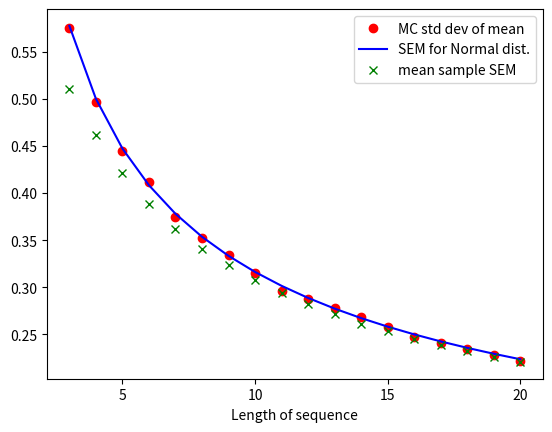
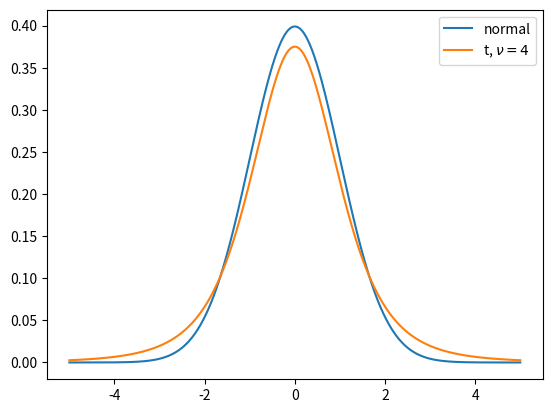
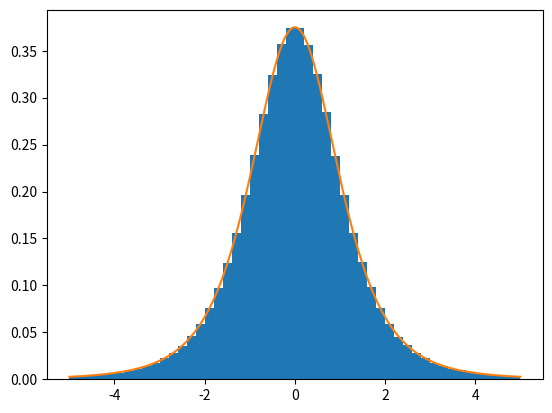

Source code (Python) for these figures, in order:
%matplotlib notebook

# Our standard imports:
import numpy as np
import matplotlib as mpl
import matplotlib.pyplot as plt

# Access to many standard distributions:
import scipy.stats as ss

nens = 10000  # number of realizations
nt = 3       # length of each time series
y = np.random.randn(nens, nt)  # sigma is 1
SEM = 1 / np.sqrt(nt)

ybar = y.mean(axis=1)
ystd = y.std(axis=1, ddof=1)
 
print("with %d points, ybar mean and std are %.5f, %.3f; SEM is %.3f" % 
      (nt, ybar.mean(), ybar.std(), SEM))
print("The mean of the estimated standard deviations is %.3f" % ystd.mean())
print("The median is %.3f" % np.median(ystd))
print("The square root of the mean estimated variance is %.3f" % 
      np.sqrt((ystd**2).mean()))

nens = 10000
nts = np.arange(3, 21)
n_nts = len(nts)

SEMs = 1 / np.sqrt(nts)  # theory, for normal distribution

sems_exp = np.zeros(nts.shape)
sems_sample = np.zeros(nts.shape)

for i, nt in enumerate(nts):
    y = np.random.randn(nens, nt)
    y_means = y.mean(axis=1)
    y_stds = y.std(axis=1, ddof=1)  # note ddof argument!
    sems_exp[i] = y_means.std()
    sems_sample[i] = y_stds.mean() / np.sqrt(nt)
    
fig, ax = plt.subplots()
ax.plot(nts, sems_exp, 'ro', label='MC std dev of mean')
ax.plot(nts, SEMs, 'b-', label='SEM for Normal dist.')
ax.plot(nts, sems_sample, 'gx', label='mean sample SEM')
#ax.plot(nts, np.median(sems_theory, axis=0), 'bx', label='median SEM')
ax.locator_params(axis='x', integer=True)
ax.legend(loc='upper right')
ax.set_xlabel('Length of sequence');

plt.close(fig)

N = 5
df = N - 1
# Make instances of each distribution:
tdist = ss.t(df)
ndist = ss.norm()
# x-axis array for plotting:
x = np.linspace(-5, 5, 1001)
fig, ax = plt.subplots()
ax.plot(x, ndist.pdf(x), label='normal')
ax.plot(x, tdist.pdf(x), label=r't, $\nu = %d$' % df)
ax.legend();

plt.close(fig)

nens = 1000000  # number of realizations
nt = 5       # length of each time series
y = np.random.randn(nens, nt)
ybar = y.mean(axis=1)
ystd = y.std(axis=1, ddof=1)
normed_ybar = ybar * np.sqrt(nt) / ystd
bounds = np.linspace(-5, 5, 51)
fig, ax = plt.subplots()
ax.hist(normed_ybar, bins=bounds, density=True)
x = np.linspace(-5, 5, 501)
ax.plot(x, ss.t(nt-1).pdf(x));

plt.close(fig)
